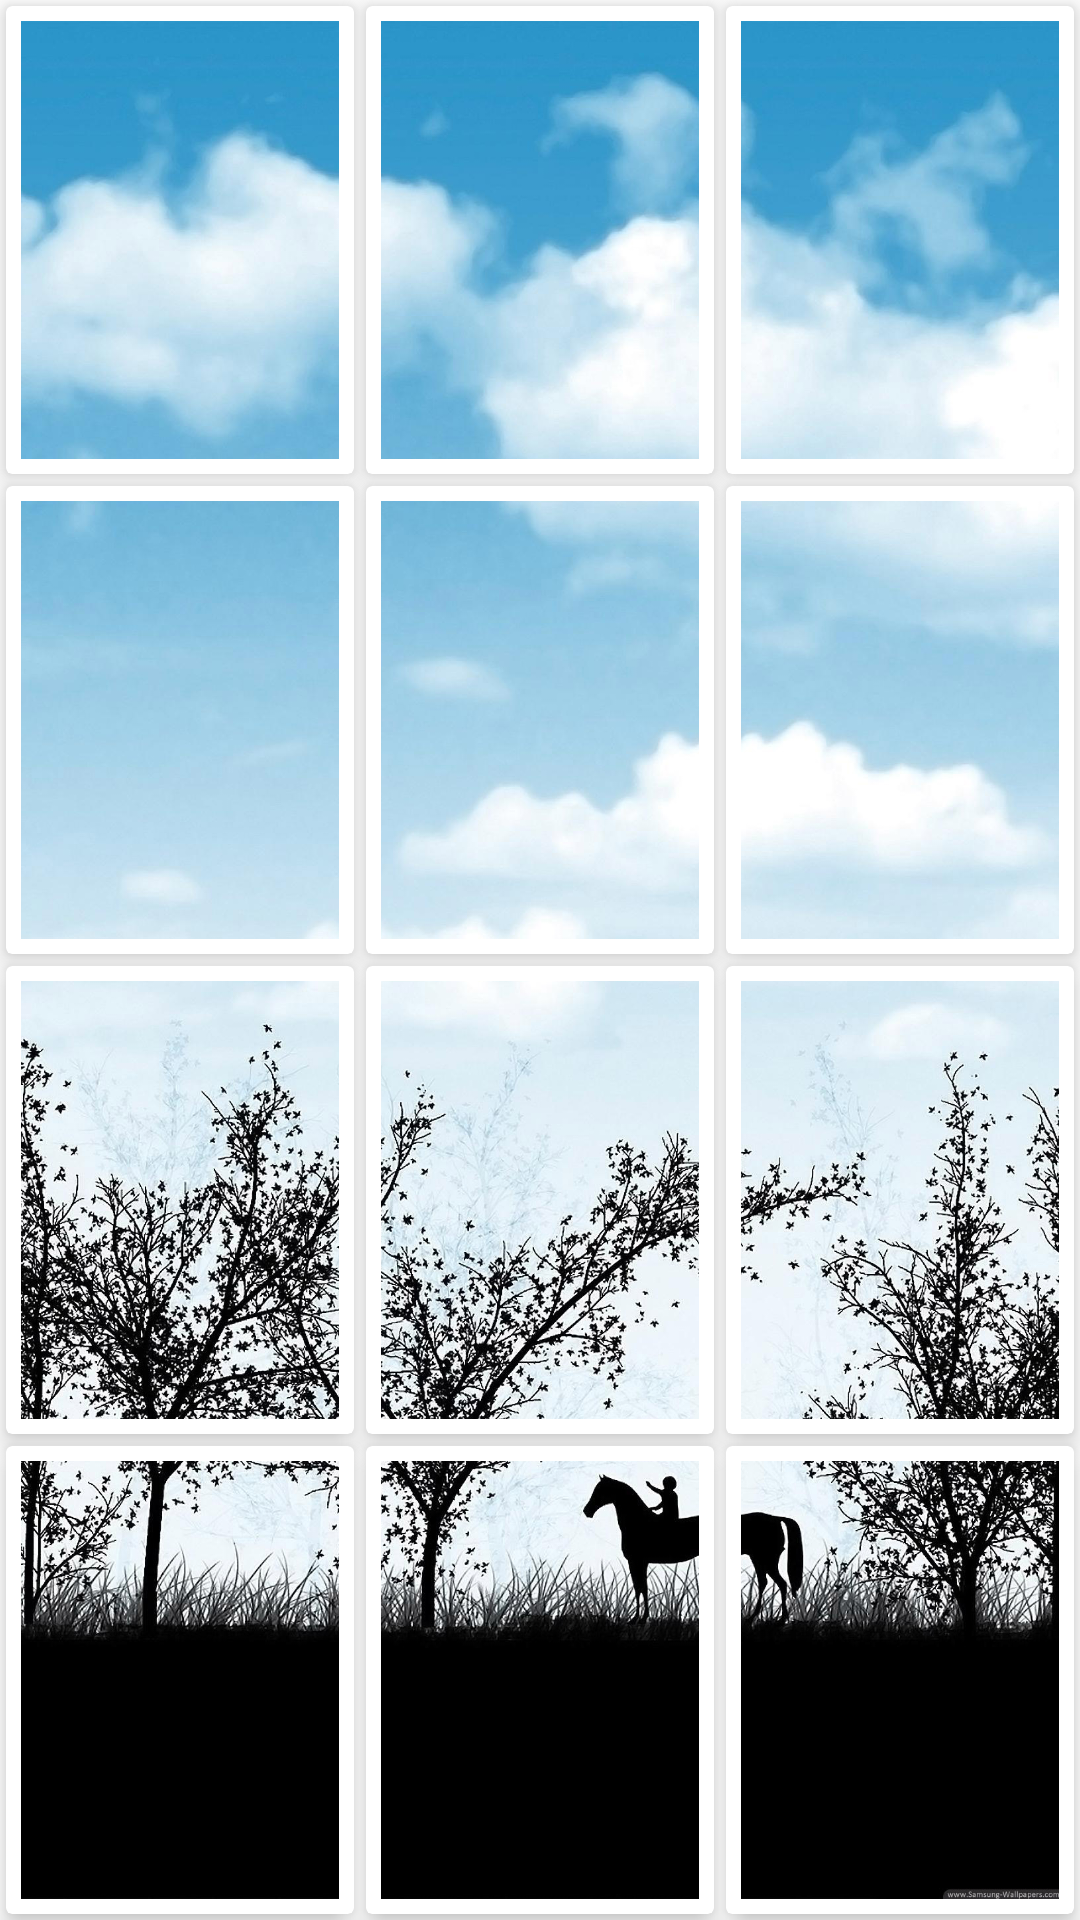

Android layout source for this screen:
<!-- AndroidManifest.xml: application theme AppTheme -->
<!-- res/layout/activity_demo_03.xml -->
<?xml version="1.0" encoding="utf-8"?>
<GridLayout xmlns:android="http://schemas.android.com/apk/res/android"
            xmlns:app="http://schemas.android.com/apk/res-auto"
            android:layout_width="match_parent"
            android:layout_height="match_parent"
            android:background="@android:color/white"
            android:columnCount="3"
            android:orientation="horizontal"
            android:rowCount="4">

    <android.support.v7.widget.CardView
        android:id="@+id/cv_one"
        android:layout_width="0dp"
        android:layout_height="0dp"
        android:layout_columnWeight="1"
        android:layout_margin="2dp"
        android:layout_rowWeight="1"
        android:clickable="true"
        android:foreground="?attr/selectableItemBackground"
        app:cardCornerRadius="2dp"
        app:cardElevation="5dp"
        app:contentPadding="5dp">

        <ImageView
            android:layout_width="wrap_content"
            android:layout_height="wrap_content"
            android:layout_gravity="center"
            android:background="@mipmap/samsung_01"
            android:scaleType="fitXY"/>

    </android.support.v7.widget.CardView>

    <android.support.v7.widget.CardView
        android:id="@+id/cv_two"
        android:layout_width="0dp"
        android:layout_height="0dp"
        android:layout_columnWeight="1"
        android:layout_margin="2dp"
        android:layout_rowWeight="1"
        android:clickable="true"
        android:foreground="?attr/selectableItemBackground"
        app:cardCornerRadius="2dp"
        app:cardElevation="5dp"
        app:contentPadding="5dp">

        <ImageView
            android:layout_width="wrap_content"
            android:layout_height="wrap_content"
            android:layout_gravity="center"
            android:background="@mipmap/samsung_02"
            android:scaleType="fitXY"/>

    </android.support.v7.widget.CardView>

    <android.support.v7.widget.CardView
        android:id="@+id/cv_three"
        android:layout_width="0dp"
        android:layout_height="0dp"
        android:layout_columnWeight="1"
        android:layout_margin="2dp"
        android:layout_rowWeight="1"
        android:clickable="true"
        android:foreground="?attr/selectableItemBackground"
        app:cardCornerRadius="2dp"
        app:cardElevation="5dp"
        app:contentPadding="5dp">

        <ImageView
            android:layout_width="wrap_content"
            android:layout_height="wrap_content"
            android:layout_gravity="center"
            android:background="@mipmap/samsung_03"
            android:scaleType="fitXY"/>

    </android.support.v7.widget.CardView>

    <android.support.v7.widget.CardView
        android:id="@+id/cv_four"
        android:layout_width="0dp"
        android:layout_height="0dp"
        android:layout_columnWeight="1"
        android:layout_margin="2dp"
        android:layout_rowWeight="1"
        android:clickable="true"
        android:foreground="?attr/selectableItemBackground"
        app:cardCornerRadius="2dp"
        app:cardElevation="5dp"
        app:contentPadding="5dp">

        <ImageView
            android:layout_width="wrap_content"
            android:layout_height="wrap_content"
            android:layout_gravity="center"
            android:background="@mipmap/samsung_04"
            android:scaleType="fitXY"/>

    </android.support.v7.widget.CardView>

    <android.support.v7.widget.CardView
        android:id="@+id/cv_five"
        android:layout_width="0dp"
        android:layout_height="0dp"
        android:layout_columnWeight="1"
        android:layout_margin="2dp"
        android:layout_rowWeight="1"
        android:clickable="true"
        android:foreground="?attr/selectableItemBackground"
        app:cardCornerRadius="2dp"
        app:cardElevation="5dp"
        app:contentPadding="5dp">

        <ImageView
            android:layout_width="wrap_content"
            android:layout_height="wrap_content"
            android:layout_gravity="center"
            android:background="@mipmap/samsung_05"
            android:scaleType="fitXY"/>

    </android.support.v7.widget.CardView>

    <android.support.v7.widget.CardView
        android:id="@+id/cv_six"
        android:layout_width="0dp"
        android:layout_height="0dp"
        android:layout_columnWeight="1"
        android:layout_margin="2dp"
        android:layout_rowWeight="1"
        android:clickable="true"
        android:foreground="?attr/selectableItemBackground"
        app:cardCornerRadius="2dp"
        app:cardElevation="5dp"
        app:contentPadding="5dp">

        <ImageView
            android:layout_width="wrap_content"
            android:layout_height="wrap_content"
            android:layout_gravity="center"
            android:background="@mipmap/samsung_06"
            android:scaleType="fitXY"/>

    </android.support.v7.widget.CardView>

    <android.support.v7.widget.CardView
        android:id="@+id/cv_seven"
        android:layout_width="0dp"
        android:layout_height="0dp"
        android:layout_columnWeight="1"
        android:layout_margin="2dp"
        android:layout_rowWeight="1"
        android:clickable="true"
        android:foreground="?attr/selectableItemBackground"
        app:cardCornerRadius="2dp"
        app:cardElevation="5dp"
        app:contentPadding="5dp">

        <ImageView
            android:layout_width="wrap_content"
            android:layout_height="wrap_content"
            android:layout_gravity="center"
            android:background="@mipmap/samsung_07"
            android:scaleType="fitXY"/>

    </android.support.v7.widget.CardView>

    <android.support.v7.widget.CardView
        android:id="@+id/cv_eight"
        android:layout_width="0dp"
        android:layout_height="0dp"
        android:layout_columnWeight="1"
        android:layout_margin="2dp"
        android:layout_rowWeight="1"
        android:clickable="true"
        android:foreground="?attr/selectableItemBackground"
        app:cardCornerRadius="2dp"
        app:cardElevation="5dp"
        app:contentPadding="5dp">

        <ImageView
            android:layout_width="wrap_content"
            android:layout_height="wrap_content"
            android:layout_gravity="center"
            android:background="@mipmap/samsung_08"
            android:scaleType="fitXY"/>

    </android.support.v7.widget.CardView>

    <android.support.v7.widget.CardView
        android:id="@+id/cv_nine"
        android:layout_width="0dp"
        android:layout_height="0dp"
        android:layout_columnWeight="1"
        android:layout_margin="2dp"
        android:layout_rowWeight="1"
        android:clickable="true"
        android:foreground="?attr/selectableItemBackground"
        app:cardCornerRadius="2dp"
        app:cardElevation="5dp"
        app:contentPadding="5dp">

        <ImageView
            android:layout_width="wrap_content"
            android:layout_height="wrap_content"
            android:layout_gravity="center"
            android:background="@mipmap/samsung_09"
            android:scaleType="fitXY"/>

    </android.support.v7.widget.CardView>

    <android.support.v7.widget.CardView
        android:id="@+id/cv_ten"
        android:layout_width="0dp"
        android:layout_height="0dp"
        android:layout_columnWeight="1"
        android:layout_margin="2dp"
        android:layout_rowWeight="1"
        android:clickable="true"
        android:foreground="?attr/selectableItemBackground"
        app:cardCornerRadius="2dp"
        app:cardElevation="5dp"
        app:contentPadding="5dp">

        <ImageView
            android:layout_width="wrap_content"
            android:layout_height="wrap_content"
            android:layout_gravity="center"
            android:background="@mipmap/samsung_10"
            android:scaleType="fitXY"/>

    </android.support.v7.widget.CardView>

    <android.support.v7.widget.CardView
        android:id="@+id/cv_eleven"
        android:layout_width="0dp"
        android:layout_height="0dp"
        android:layout_columnWeight="1"
        android:layout_margin="2dp"
        android:layout_rowWeight="1"
        android:clickable="true"
        android:foreground="?attr/selectableItemBackground"
        app:cardCornerRadius="2dp"
        app:cardElevation="5dp"
        app:contentPadding="5dp">

        <ImageView
            android:layout_width="wrap_content"
            android:layout_height="wrap_content"
            android:layout_gravity="center"
            android:background="@mipmap/samsung_11"
            android:scaleType="fitXY"/>

    </android.support.v7.widget.CardView>

    <android.support.v7.widget.CardView
        android:id="@+id/cv_twelve"
        android:layout_width="0dp"
        android:layout_height="0dp"
        android:layout_columnWeight="1"
        android:layout_margin="2dp"
        android:layout_rowWeight="1"
        android:clickable="true"
        android:foreground="?attr/selectableItemBackground"
        app:cardCornerRadius="2dp"
        app:cardElevation="5dp"
        app:contentPadding="5dp">

        <ImageView
            android:layout_width="wrap_content"
            android:layout_height="wrap_content"
            android:layout_gravity="center"
            android:background="@mipmap/samsung_12"
            android:scaleType="fitXY"/>

    </android.support.v7.widget.CardView>

</GridLayout>
<!-- resources referenced by this layout -->
<resources>
  <!-- mipmap samsung_01: png bitmap (mipmap-xxxhdpi, 109860 bytes) -->
  <!-- mipmap samsung_02: png bitmap (mipmap-xxxhdpi, 126316 bytes) -->
  <!-- mipmap samsung_03: png bitmap (mipmap-xxxhdpi, 114425 bytes) -->
  <!-- mipmap samsung_04: png bitmap (mipmap-xxxhdpi, 53980 bytes) -->
  <!-- mipmap samsung_05: png bitmap (mipmap-xxxhdpi, 85020 bytes) -->
  <!-- mipmap samsung_06: png bitmap (mipmap-xxxhdpi, 76971 bytes) -->
  <!-- mipmap samsung_07: png bitmap (mipmap-xxxhdpi, 438079 bytes) -->
  <!-- mipmap samsung_08: png bitmap (mipmap-xxxhdpi, 363289 bytes) -->
  <!-- mipmap samsung_09: png bitmap (mipmap-xxxhdpi, 350358 bytes) -->
  <!-- mipmap samsung_10: png bitmap (mipmap-xxxhdpi, 181961 bytes) -->
  <!-- mipmap samsung_11: png bitmap (mipmap-xxxhdpi, 164304 bytes) -->
  <!-- mipmap samsung_12: png bitmap (mipmap-xxxhdpi, 192741 bytes) -->
  <style name="AppTheme" parent="Theme.AppCompat.Light.DarkActionBar">
          
          <item name="colorPrimary">@color/colorPrimary</item>
          <item name="colorPrimaryDark">@color/colorPrimaryDark</item>
          <item name="colorAccent">@color/colorAccent</item>
      </style>
  <color name="colorPrimary">#3F51B5</color>
  <color name="colorPrimaryDark">#303F9F</color>
  <color name="colorAccent">#FF4081</color>
</resources>
